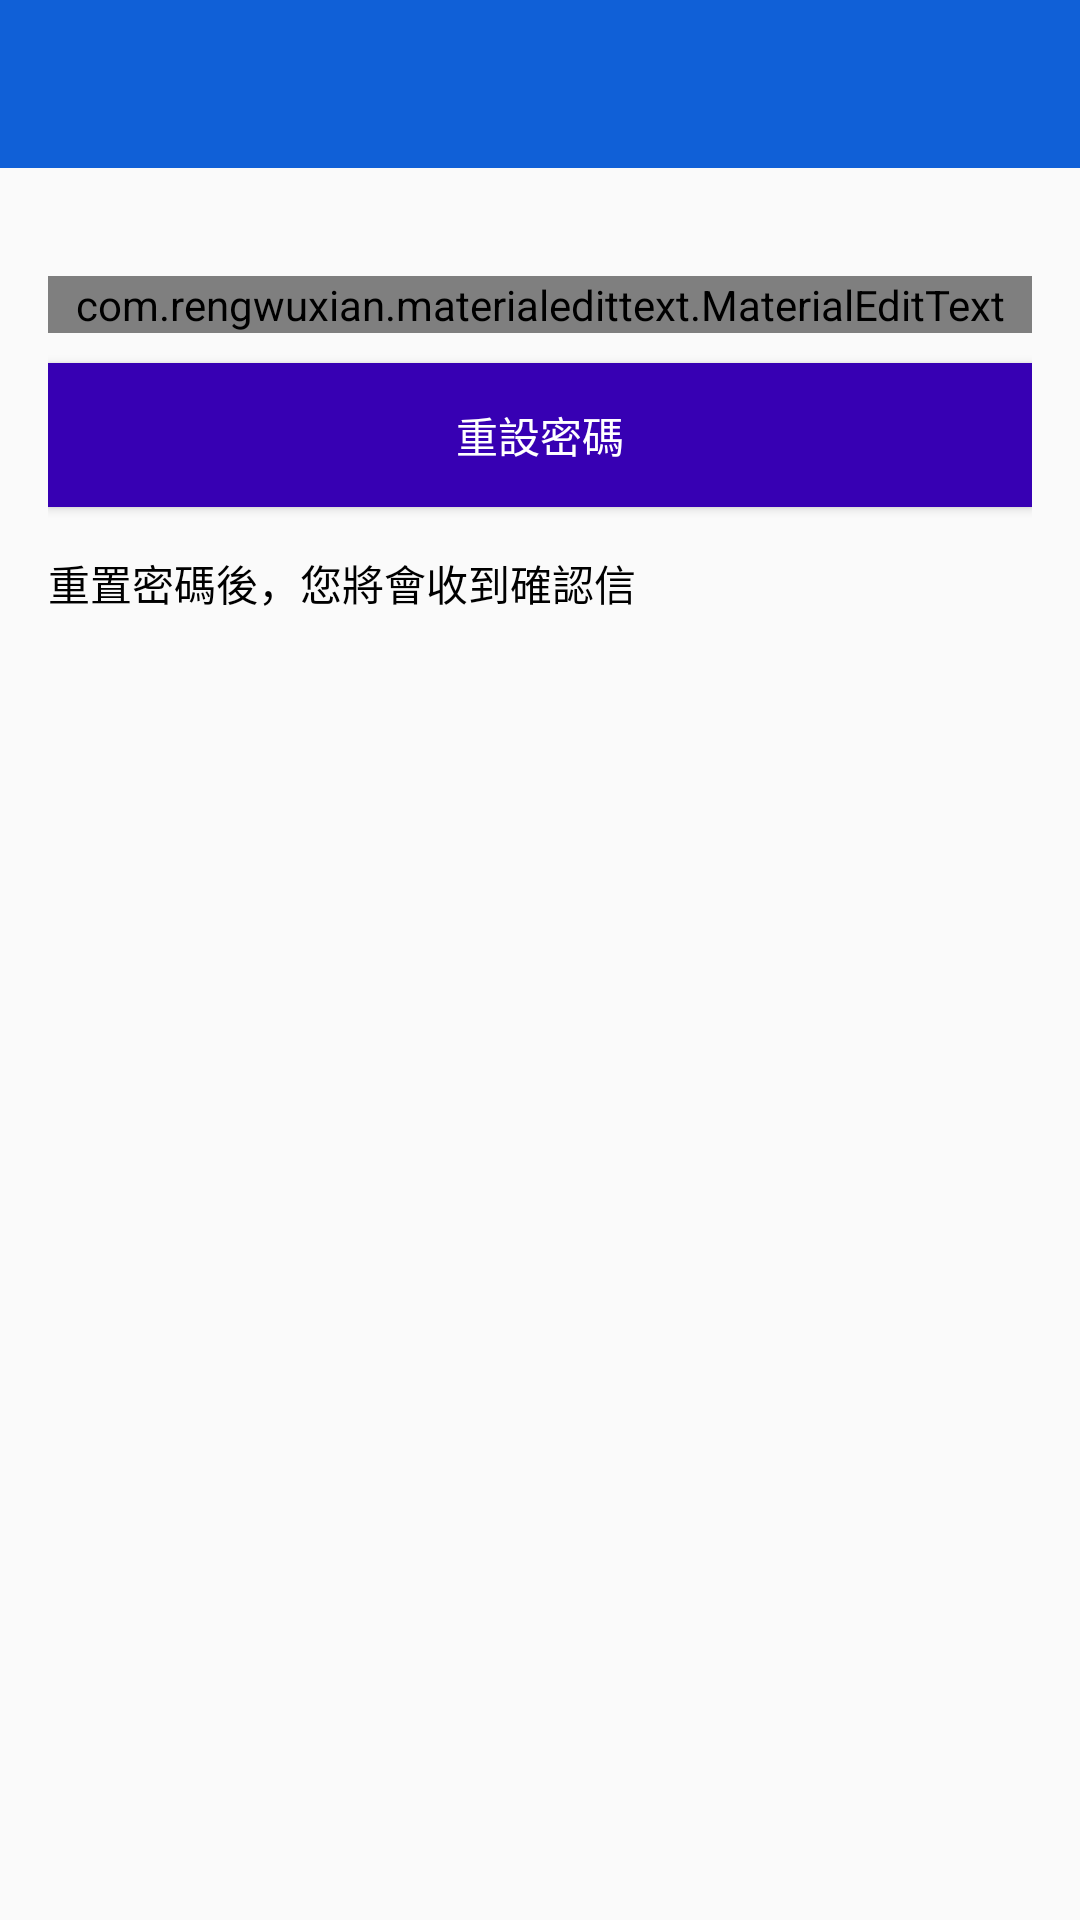

Reconstruct the res/layout file that produces this screen, plus the resources it refers to.
<!-- AndroidManifest.xml: application theme Theme.ChatRoom -->
<!-- res/layout/activity_reset_password.xml -->
<?xml version="1.0" encoding="utf-8"?>
<LinearLayout xmlns:android="http://schemas.android.com/apk/res/android"
    xmlns:app="http://schemas.android.com/apk/res-auto"
    xmlns:tools="http://schemas.android.com/tools"
    android:layout_width="match_parent"
    android:layout_height="match_parent"
    android:orientation="vertical"
    tools:context=".ResetPassword">


    <include
        android:id="@+id/toolbar"
        layout="@layout/bar_layout"/>


    <LinearLayout
        android:layout_width="match_parent"
        android:layout_height="wrap_content"
        android:orientation="vertical"
        android:padding="16dp">

        <com.rengwuxian.materialedittext.MaterialEditText
            android:layout_width="match_parent"
            android:layout_height="wrap_content"
            android:id="@+id/send_email"
            android:inputType="textEmailAddress"
            app:met_floatingLabel="normal"
            android:hint="Gmail信箱"
            android:layout_marginTop="20dp"/>

        <Button
            android:layout_width="match_parent"
            android:layout_height="wrap_content"
            android:text="重設密碼"
            android:id="@+id/btn_reset"
            android:textColor="#fff"
            android:background="@color/design_default_color_primary_dark"
            android:layout_marginTop="10dp"/>

        <TextView
            android:layout_width="wrap_content"
            android:layout_height="wrap_content"
            android:gravity="center"
            android:layout_marginTop="15dp"
            android:textColor="#000"
            android:text="重置密碼後，您將會收到確認信"/>



    </LinearLayout>


</LinearLayout>
<!-- res/layout/bar_layout.xml (included above) -->
<?xml version="1.0" encoding="utf-8"?>
<androidx.appcompat.widget.Toolbar xmlns:android="http://schemas.android.com/apk/res/android"
    android:layout_width="match_parent"
    android:layout_height="wrap_content"
    xmlns:app="http://schemas.android.com/apk/res-auto"
    android:id="@+id/toolbar"
    android:background="@color/b_3"
    android:theme="@style/ThemeOverlay.MaterialComponents.Dark.ActionBar"
    app:popupTheme="@style/MenuStyle">

</androidx.appcompat.widget.Toolbar>
<!-- resources referenced by this layout -->
<resources>
  <color name="b_3">#1060d7</color>
  <style name="MenuStyle" parent="Theme.AppCompat.Light">
          <item name="android:background">@android:color/white</item>
  
  
      </style>
  <style name="Theme.ChatRoom" parent="Theme.MaterialComponents.DayNight.NoActionBar.Bridge">
          
          <item name="colorPrimary">@color/b_5</item>
          <item name="colorPrimaryVariant">@color/b_4</item>
          <item name="colorOnPrimary">@color/white</item>
          
          <item name="colorSecondary">@color/teal_200</item>
          <item name="colorSecondaryVariant">@color/teal_700</item>
          <item name="colorOnSecondary">@color/black</item>
          
          <item name="android:statusBarColor" tools:targetApi="l">?attr/colorPrimaryVariant</item>
          
      </style>
  <color name="b_5">#0e00b1</color>
  <color name="b_4">#0b2fc0</color>
  <color name="white">#FFFFFFFF</color>
  <color name="teal_200">#FF03DAC5</color>
  <color name="teal_700">#FF018786</color>
  <color name="black">#FF000000</color>
</resources>
